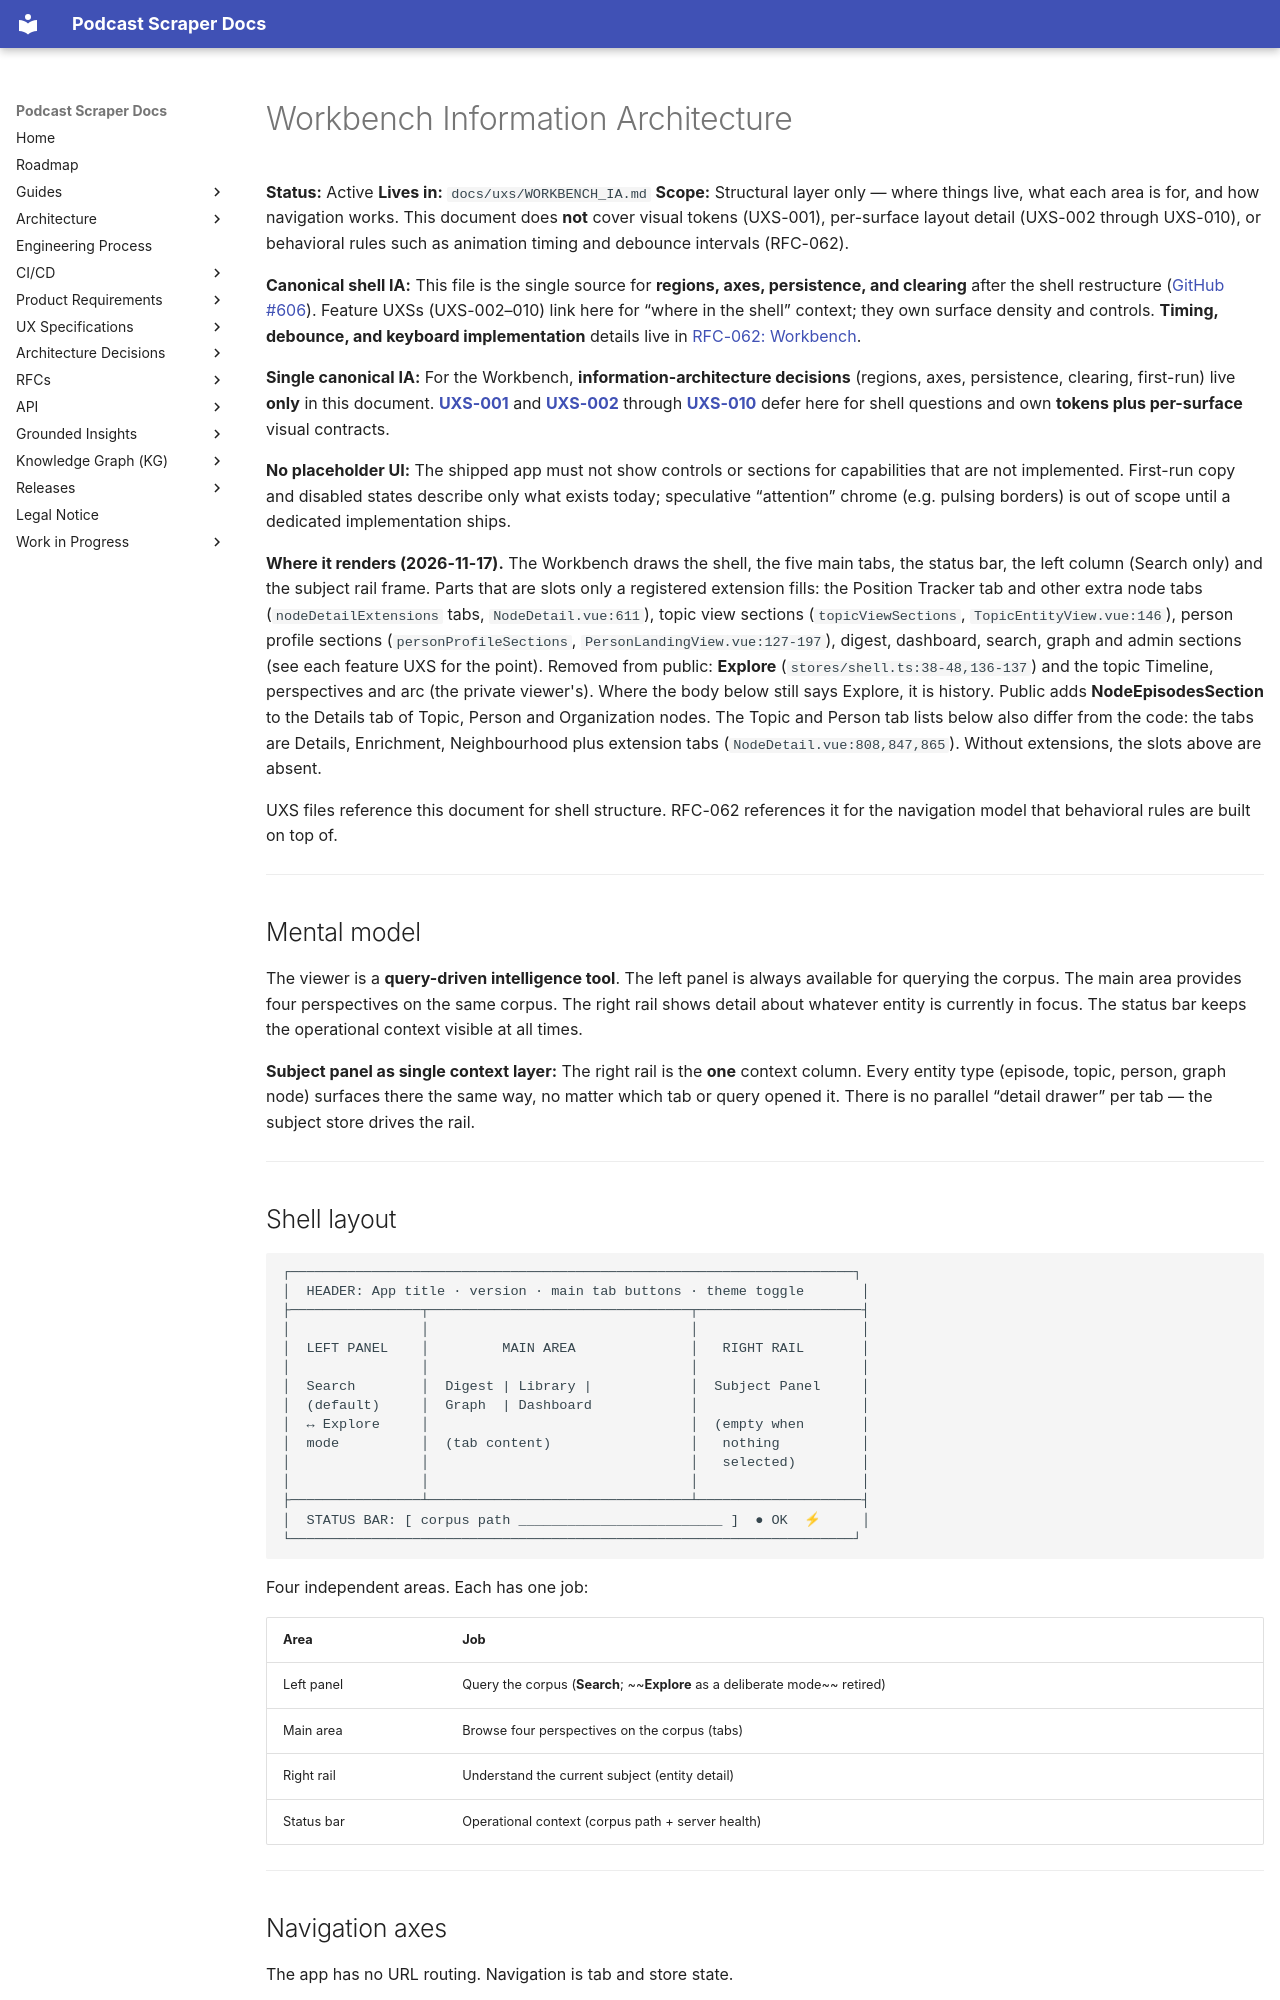

repository: chipi/podcast_scraper · page: uxs/WORKBENCH_IA/index.html · generator: mkdocs

# Workbench Information Architecture

**Status:** Active
**Lives in:** `docs/uxs/WORKBENCH_IA.md`
**Scope:** Structural layer only — where things live, what each area is for,
and how navigation works. This document does **not** cover visual tokens
(UXS-001), per-surface layout detail (UXS-002 through UXS-010), or
behavioral rules such as animation timing and debounce intervals (RFC-062).

**Canonical shell IA:** This file is the single source for **regions, axes,
persistence, and clearing** after the shell restructure
([GitHub #606](https://github.com/chipi/podcast_scraper/issues/606)). Feature UXSs
(UXS-002–010) link here for “where in the shell” context; they own surface
density and controls. **Timing, debounce, and keyboard implementation**
details live in [RFC-062: Workbench](../rfc/RFC-062-gi-kg-viewer-v2.md).

**Single canonical IA:** For the Workbench, **information-architecture decisions** (regions, axes, persistence, clearing, first-run) live **only** in this document. **[UXS-001](UXS-001-workbench.md)** and **[UXS-002](UXS-002-corpus-digest.md)** through **[UXS-010](UXS-010-person-profile.md)** defer here for shell questions and own **tokens plus per-surface** visual contracts.

**No placeholder UI:** The shipped app must not show controls or sections for
capabilities that are not implemented. First-run copy and disabled states
describe only what exists today; speculative “attention” chrome (e.g. pulsing
borders) is out of scope until a dedicated implementation ships.

**Where it renders (2026-11-17).** The Workbench draws the shell, the five main tabs, the status bar, the left column (Search only) and the subject rail frame. Parts that are slots only a registered extension fills: the Position Tracker tab and other extra node tabs (`nodeDetailExtensions` tabs, `NodeDetail.vue:611`), topic view sections (`topicViewSections`, `TopicEntityView.vue:146`), person profile sections (`personProfileSections`, `PersonLandingView.vue:127-197`), digest, dashboard, search, graph and admin sections (see each feature UXS for the point). Removed from public: **Explore** (`stores/shell.ts:38-48,136-137`) and the topic Timeline, perspectives and arc (the private viewer's). Where the body below still says Explore, it is history. Public adds **NodeEpisodesSection** to the Details tab of Topic, Person and Organization nodes. The Topic and Person tab lists below also differ from the code: the tabs are Details, Enrichment, Neighbourhood plus extension tabs (`NodeDetail.vue:808,847,865`). Without extensions, the slots above are absent.

UXS files reference this document for shell structure. RFC-062 references
it for the navigation model that behavioral rules are built on top of.

---

## Mental model

The viewer is a **query-driven intelligence tool**. The left panel is always
available for querying the corpus. The main area provides four perspectives
on the same corpus. The right rail shows detail about whatever entity is
currently in focus. The status bar keeps the operational context visible at
all times.

**Subject panel as single context layer:** The right rail is the **one**
context column. Every entity type (episode, topic, person, graph node)
surfaces there the same way, no matter which tab or query opened it. There
is no parallel “detail drawer” per tab — the subject store drives the rail.

---
